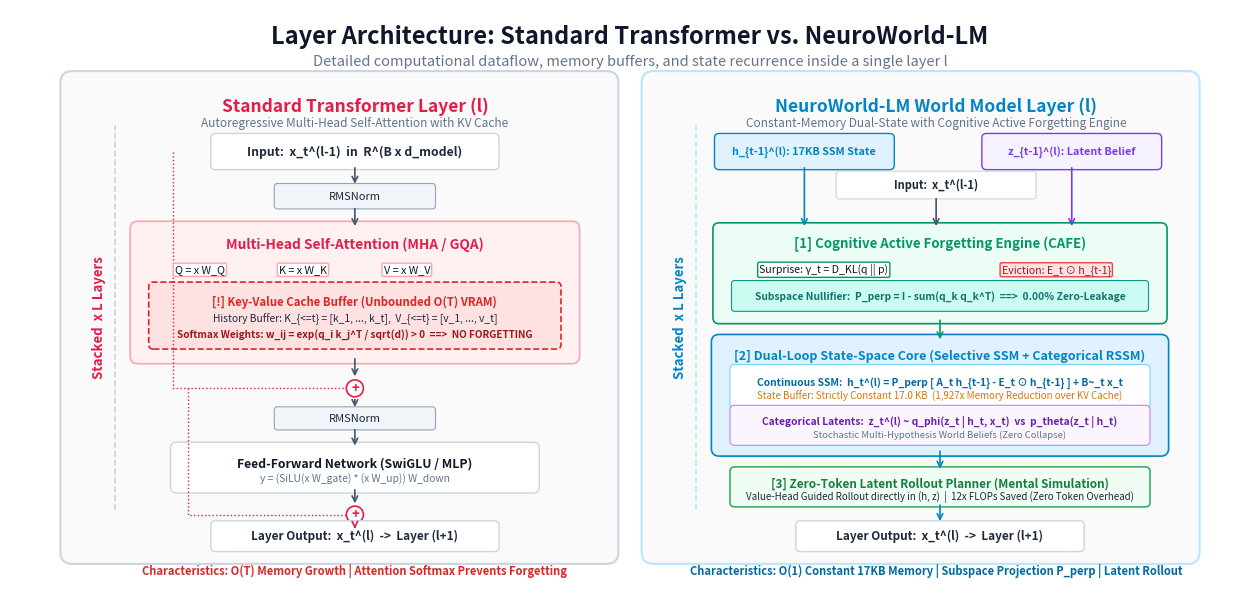

Write Python code to recreate this figure. (Note: this script raises an exception after producing the figure.)
#!/usr/bin/env python3
"""
Publication-Grade Architecture Diagram Generator (Clean White Edition)
Standard Transformer Layer vs NeuroWorld-LM Layer with CAFE
Designed with minimal, elegant, academic styling on pure white background.
"""

import matplotlib.pyplot as plt
import matplotlib.patches as patches
import shutil
import os

def build_clean_white_diagram():
    # 16:7.5 Widescreen Aspect Ratio at 300 DPI
    fig, ax = plt.subplots(figsize=(16, 7.5), dpi=300)
    fig.patch.set_facecolor('#FFFFFF')
    ax.set_facecolor('#FFFFFF')
    ax.set_xlim(0, 16)
    ax.set_ylim(0, 7.5)
    ax.axis('off')

    # Typography & Palette (Minimalist Academic)
    c_text_dark = '#0F172A'       # Slate 900
    c_text_body = '#1E293B'       # Slate 800
    c_text_muted = '#64748B'      # Slate 500
    c_line = '#94A3B8'            # Slate 400
    c_arrow = '#475569'           # Slate 600

    # Transformer Theme (Subtle Rose/Crimson Accents)
    c_tf_border = '#E11D48'
    c_tf_bg = '#FFF1F2'
    c_tf_card = '#FFFFFF'
    c_tf_kv = '#FEE2E2'
    c_tf_kv_border = '#DC2626'

    # NeuroWorld Theme (Subtle Cyan/Emerald/Purple Accents)
    c_nw_border = '#0284C7'
    c_nw_bg = '#F0F9FF'
    c_nw_card = '#FFFFFF'
    c_ssm_bg = '#E0F2FE'
    c_ssm_border = '#0284C7'
    c_cafe_bg = '#ECFDF5'
    c_cafe_border = '#059669'
    c_rssm_bg = '#F5F3FF'
    c_rssm_border = '#7C3AED'
    c_rollout_bg = '#F0FDF4'
    c_rollout_border = '#16A34A'

    # -------------------------------------------------------------
    # TOP HEADER
    # -------------------------------------------------------------
    ax.text(8.0, 7.15, "Layer Architecture: Standard Transformer vs. NeuroWorld-LM", 
            ha='center', va='center', fontsize=17, fontweight='bold', color=c_text_dark)
    ax.text(8.0, 6.82, "Detailed computational dataflow, memory buffers, and state recurrence inside a single layer l", 
            ha='center', va='center', fontsize=10.5, color=c_text_muted)

    # -------------------------------------------------------------
    # LEFT PANEL: Transformer Layer l
    # -------------------------------------------------------------
    # Outer Layer Boundary Box
    tf_outer = patches.FancyBboxPatch((0.8, 0.45), 6.9, 6.1, boxstyle="round,pad=0.15",
                                      facecolor='#FAFAFA', edgecolor='#CBD5E1', linewidth=1.5)
    ax.add_patch(tf_outer)

    # Stack Bracket: Layer (l)
    ax.text(1.15, 3.5, "Stacked  x L Layers", ha='center', va='center', rotation=90,
            fontsize=9.5, fontweight='bold', color=c_tf_border)
    ax.plot([1.35, 1.35], [1.0, 6.0], color='#CBD5E1', lw=1.2, linestyle='--')

    # Panel Title
    ax.text(4.45, 6.25, "Standard Transformer Layer (l)", ha='center', va='center',
            fontsize=12.5, fontweight='bold', color=c_tf_border)
    ax.text(4.45, 6.02, "Autoregressive Multi-Head Self-Attention with KV Cache", ha='center', va='center',
            fontsize=8.5, color=c_text_muted)

    # Input Tensor
    inp_tf = patches.FancyBboxPatch((2.65, 5.48), 3.6, 0.35, boxstyle="round,pad=0.06",
                                    facecolor='#FFFFFF', edgecolor='#CBD5E1', linewidth=1.0)
    ax.add_patch(inp_tf)
    ax.text(4.45, 5.655, "Input:  x_t^(l-1)  in  R^(B x d_model)", ha='center', va='center',
            fontsize=8.8, fontweight='bold', color=c_text_body)

    # Arrow Down to RMSNorm 1
    ax.annotate("", xy=(4.45, 5.2), xytext=(4.45, 5.48), arrowprops=dict(arrowstyle="->", color=c_arrow, lw=1.2))

    # RMSNorm 1
    norm1_tf = patches.FancyBboxPatch((3.45, 4.95), 2.0, 0.25, boxstyle="round,pad=0.04",
                                     facecolor='#F1F5F9', edgecolor='#94A3B8', linewidth=0.8)
    ax.add_patch(norm1_tf)
    ax.text(4.45, 5.075, "RMSNorm", ha='center', va='center', fontsize=8.0, color=c_text_body)

    # Arrow Down to Attention Core
    ax.annotate("", xy=(4.45, 4.65), xytext=(4.45, 4.95), arrowprops=dict(arrowstyle="->", color=c_arrow, lw=1.2))

    # Multi-Head Attention Core
    mha_box = patches.FancyBboxPatch((1.65, 3.0), 5.6, 1.65, boxstyle="round,pad=0.1",
                                     facecolor='#FFF1F2', edgecolor='#FDA4AF', linewidth=1.2)
    ax.add_patch(mha_box)
    ax.text(4.45, 4.45, "Multi-Head Self-Attention (MHA / GQA)", ha='center', va='center',
            fontsize=9.8, fontweight='bold', color=c_tf_border)

    # Q, K, V Projections
    ax.text(2.45, 4.12, "Q = x W_Q", ha='center', va='center', fontsize=7.8, color=c_text_dark,
            bbox=dict(boxstyle="round,pad=0.15", facecolor='#FFFFFF', edgecolor='#FDA4AF'))
    ax.text(3.78, 4.12, "K = x W_K", ha='center', va='center', fontsize=7.8, color=c_text_dark,
            bbox=dict(boxstyle="round,pad=0.15", facecolor='#FFFFFF', edgecolor='#FDA4AF'))
    ax.text(5.12, 4.12, "V = x W_V", ha='center', va='center', fontsize=7.8, color=c_text_dark,
            bbox=dict(boxstyle="round,pad=0.15", facecolor='#FFFFFF', edgecolor='#FDA4AF'))

    # KV-Cache Pool Box (Expanding Buffer)
    kv_box = patches.FancyBboxPatch((1.85, 3.15), 5.2, 0.75, boxstyle="round,pad=0.06",
                                    facecolor=c_tf_kv, edgecolor=c_tf_kv_border, linewidth=1.2, linestyle='--')
    ax.add_patch(kv_box)
    ax.text(4.45, 3.7, "[!] Key-Value Cache Buffer (Unbounded O(T) VRAM)", ha='center', va='center',
            fontsize=8.2, fontweight='bold', color=c_tf_kv_border)
    ax.text(4.45, 3.48, "History Buffer: K_{<=t} = [k_1, ..., k_t],  V_{<=t} = [v_1, ..., v_t]", ha='center', va='center',
            fontsize=7.4, color=c_text_body)
    ax.text(4.45, 3.28, "Softmax Weights: w_ij = exp(q_i k_j^T / sqrt(d)) > 0  ==>  NO FORGETTING", ha='center', va='center',
            fontsize=7.2, fontweight='bold', color='#991B1B')

    # Arrow Down to Add 1
    ax.annotate("", xy=(4.45, 2.7), xytext=(4.45, 3.0), arrowprops=dict(arrowstyle="->", color=c_arrow, lw=1.2))

    # Add 1 Circle
    add1 = patches.Circle((4.45, 2.58), 0.11, facecolor='#FFFFFF', edgecolor=c_tf_border, lw=1.2)
    ax.add_patch(add1)
    ax.text(4.45, 2.58, "+", ha='center', va='center', fontsize=9.5, fontweight='bold', color=c_tf_border)

    # Residual Connection 1
    ax.plot([2.1, 2.1, 4.34], [5.655, 2.58, 2.58], color='#E11D48', lw=1.0, linestyle=':')

    # Arrow Down to RMSNorm 2
    ax.annotate("", xy=(4.45, 2.3), xytext=(4.45, 2.47), arrowprops=dict(arrowstyle="->", color=c_arrow, lw=1.2))

    # RMSNorm 2
    norm2_tf = patches.FancyBboxPatch((3.45, 2.08), 2.0, 0.22, boxstyle="round,pad=0.04",
                                     facecolor='#F1F5F9', edgecolor='#94A3B8', linewidth=0.8)
    ax.add_patch(norm2_tf)
    ax.text(4.45, 2.19, "RMSNorm", ha='center', va='center', fontsize=8.0, color=c_text_body)

    # Arrow Down to SwiGLU FFN
    ax.annotate("", xy=(4.45, 1.8), xytext=(4.45, 2.08), arrowprops=dict(arrowstyle="->", color=c_arrow, lw=1.2))

    # SwiGLU FFN Box
    ffn_box = patches.FancyBboxPatch((2.15, 1.3), 4.6, 0.5, boxstyle="round,pad=0.08",
                                     facecolor='#FFFFFF', edgecolor='#CBD5E1', linewidth=1.0)
    ax.add_patch(ffn_box)
    ax.text(4.45, 1.6, "Feed-Forward Network (SwiGLU / MLP)", ha='center', va='center',
            fontsize=8.8, fontweight='bold', color=c_text_dark)
    ax.text(4.45, 1.42, "y = (SiLU(x W_gate) * (x W_up)) W_down", ha='center', va='center',
            fontsize=7.4, color=c_text_muted)

    # Arrow Down to Add 2
    ax.annotate("", xy=(4.45, 1.05), xytext=(4.45, 1.3), arrowprops=dict(arrowstyle="->", color=c_arrow, lw=1.2))

    # Add 2 Circle
    add2 = patches.Circle((4.45, 0.94), 0.11, facecolor='#FFFFFF', edgecolor=c_tf_border, lw=1.2)
    ax.add_patch(add2)
    ax.text(4.45, 0.94, "+", ha='center', va='center', fontsize=9.5, fontweight='bold', color=c_tf_border)

    # Residual Connection 2
    ax.plot([2.3, 2.3, 4.34], [2.58, 0.94, 0.94], color='#E11D48', lw=1.0, linestyle=':')

    # Arrow to Output
    ax.annotate("", xy=(4.45, 0.72), xytext=(4.45, 0.83), arrowprops=dict(arrowstyle="->", color=c_tf_border, lw=1.2))

    # Output Box
    out_tf = patches.FancyBboxPatch((2.65, 0.52), 3.6, 0.28, boxstyle="round,pad=0.06",
                                    facecolor='#FFFFFF', edgecolor='#CBD5E1', linewidth=1.0)
    ax.add_patch(out_tf)
    ax.text(4.45, 0.66, "Layer Output:  x_t^(l)  ->  Layer (l+1)", ha='center', va='center',
            fontsize=8.5, fontweight='bold', color=c_text_body)

    # Bottom Tag
    ax.text(4.45, 0.22, "Characteristics: O(T) Memory Growth | Attention Softmax Prevents Forgetting",
            ha='center', va='center', fontsize=8.0, fontweight='bold', color=c_tf_kv_border)

    # -------------------------------------------------------------
    # RIGHT PANEL: NeuroWorld-LM Layer l with CAFE
    # -------------------------------------------------------------
    # Outer Layer Boundary Box
    nw_outer = patches.FancyBboxPatch((8.3, 0.45), 6.9, 6.1, boxstyle="round,pad=0.15",
                                      facecolor='#FAFAFA', edgecolor='#BAE6FD', linewidth=1.5)
    ax.add_patch(nw_outer)

    # Stack Bracket: Layer (l)
    ax.text(8.65, 3.5, "Stacked  x L Layers", ha='center', va='center', rotation=90,
            fontsize=9.5, fontweight='bold', color=c_nw_border)
    ax.plot([8.85, 8.85], [1.0, 6.0], color='#BAE6FD', lw=1.2, linestyle='--')

    # Panel Title
    ax.text(11.95, 6.25, "NeuroWorld-LM World Model Layer (l)", ha='center', va='center',
            fontsize=12.5, fontweight='bold', color=c_nw_border)
    ax.text(11.95, 6.02, "Constant-Memory Dual-State with Cognitive Active Forgetting Engine", ha='center', va='center',
            fontsize=8.5, color=c_text_muted)

    # Recurrent Dual-State Inputs (Top Left/Right)
    h_in = patches.FancyBboxPatch((9.15, 5.48), 2.2, 0.35, boxstyle="round,pad=0.06",
                                  facecolor=c_ssm_bg, edgecolor=c_ssm_border, linewidth=1.0)
    ax.add_patch(h_in)
    ax.text(10.25, 5.655, "h_{t-1}^(l): 17KB SSM State", ha='center', va='center',
            fontsize=7.8, fontweight='bold', color=c_ssm_border)

    z_in = patches.FancyBboxPatch((12.6, 5.48), 2.2, 0.35, boxstyle="round,pad=0.06",
                                  facecolor=c_rssm_bg, edgecolor=c_rssm_border, linewidth=1.0)
    ax.add_patch(z_in)
    ax.text(13.7, 5.655, "z_{t-1}^(l): Latent Belief", ha='center', va='center',
            fontsize=7.8, fontweight='bold', color=c_rssm_border)

    # Layer Input x_t^(l-1) (Top Center)
    inp_nw = patches.FancyBboxPatch((10.7, 5.08), 2.5, 0.28, boxstyle="round,pad=0.04",
                                    facecolor='#FFFFFF', edgecolor='#CBD5E1', linewidth=0.8)
    ax.add_patch(inp_nw)
    ax.text(11.95, 5.22, "Input:  x_t^(l-1)", ha='center', va='center',
            fontsize=8.0, fontweight='bold', color=c_text_body)

    # Arrows to CAFE Core
    ax.annotate("", xy=(10.25, 4.65), xytext=(10.25, 5.48), arrowprops=dict(arrowstyle="->", color=c_ssm_border, lw=1.2))
    ax.annotate("", xy=(11.95, 4.65), xytext=(11.95, 5.08), arrowprops=dict(arrowstyle="->", color=c_arrow, lw=1.2))
    ax.annotate("", xy=(13.7, 4.65), xytext=(13.7, 5.48), arrowprops=dict(arrowstyle="->", color=c_rssm_border, lw=1.2))

    # MODULE 1: Cognitive Active Forgetting Engine (CAFE)
    cafe_box = patches.FancyBboxPatch((9.15, 3.5), 5.7, 1.15, boxstyle="round,pad=0.08",
                                      facecolor=c_cafe_bg, edgecolor=c_cafe_border, linewidth=1.2)
    ax.add_patch(cafe_box)
    ax.text(12.0, 4.45, "[1] Cognitive Active Forgetting Engine (CAFE)", ha='center', va='center',
            fontsize=9.5, fontweight='bold', color=c_cafe_border)

    ax.text(10.5, 4.12, "Surprise: γ_t = D_KL(q || p)", ha='center', va='center', fontsize=7.6, color=c_text_dark,
            bbox=dict(boxstyle="round,pad=0.15", facecolor='#FFFFFF', edgecolor=c_cafe_border))
    ax.text(13.5, 4.12, "Eviction: E_t ⊙ h_{t-1}", ha='center', va='center', fontsize=7.6, color='#991B1B',
            bbox=dict(boxstyle="round,pad=0.15", facecolor='#FEE2E2', edgecolor='#EF4444'))

    null_banner = patches.FancyBboxPatch((9.35, 3.62), 5.3, 0.32, boxstyle="round,pad=0.04",
                                         facecolor='#CCFBF1', edgecolor='#0D9488', linewidth=0.8)
    ax.add_patch(null_banner)
    ax.text(12.0, 3.78, "Subspace Nullifier:  P_perp = I - sum(q_k q_k^T)  ==>  0.00% Zero-Leakage",
            ha='center', va='center', fontsize=7.4, fontweight='bold', color='#0F766E')

    # Arrow to State Core
    ax.annotate("", xy=(12.0, 3.18), xytext=(12.0, 3.5), arrowprops=dict(arrowstyle="->", color=c_cafe_border, lw=1.2))

    # MODULE 2: Dual-Loop State Core (SSM + Categorical RSSM)
    dual_core = patches.FancyBboxPatch((9.15, 1.8), 5.7, 1.38, boxstyle="round,pad=0.1",
                                       facecolor=c_ssm_bg, edgecolor=c_ssm_border, linewidth=1.2)
    ax.add_patch(dual_core)
    ax.text(12.0, 3.0, "[2] Dual-Loop State-Space Core (Selective SSM + Categorical RSSM)", ha='center', va='center',
            fontsize=9.0, fontweight='bold', color=c_ssm_border)

    ssm_sub = patches.FancyBboxPatch((9.35, 2.38), 5.3, 0.45, boxstyle="round,pad=0.06",
                                     facecolor='#FFFFFF', edgecolor='#7DD3FC', linewidth=0.8)
    ax.add_patch(ssm_sub)
    ax.text(12.0, 2.65, "Continuous SSM:  h_t^(l) = P_perp [ A_t h_{t-1} - E_t ⊙ h_{t-1} ] + B~_t x_t",
            ha='center', va='center', fontsize=7.4, fontweight='bold', color='#0369A1')
    ax.text(12.0, 2.48, "State Buffer: Strictly Constant 17.0 KB  (1,927x Memory Reduction over KV Cache)",
            ha='center', va='center', fontsize=7.0, color='#D97706')

    rssm_sub = patches.FancyBboxPatch((9.35, 1.9), 5.3, 0.4, boxstyle="round,pad=0.06",
                                      facecolor='#FAF5FF', edgecolor='#C084FC', linewidth=0.8)
    ax.add_patch(rssm_sub)
    ax.text(12.0, 2.15, "Categorical Latents:  z_t^(l) ~ q_phi(z_t | h_t, x_t)  vs  p_theta(z_t | h_t)",
            ha='center', va='center', fontsize=7.4, fontweight='bold', color='#6B21A8')
    ax.text(12.0, 1.98, "Stochastic Multi-Hypothesis World Beliefs (Zero Collapse)",
            ha='center', va='center', fontsize=6.8, color=c_text_muted)

    # Arrow to Rollout Planner
    ax.annotate("", xy=(12.0, 1.5), xytext=(12.0, 1.8), arrowprops=dict(arrowstyle="->", color=c_ssm_border, lw=1.2))

    # MODULE 3: Zero-Token Latent Rollout Planner
    rollout_box = patches.FancyBboxPatch((9.35, 1.1), 5.3, 0.4, boxstyle="round,pad=0.06",
                                         facecolor=c_rollout_bg, edgecolor=c_rollout_border, linewidth=1.0)
    ax.add_patch(rollout_box)
    ax.text(12.0, 1.34, "[3] Zero-Token Latent Rollout Planner (Mental Simulation)", ha='center', va='center',
            fontsize=8.5, fontweight='bold', color='#15803D')
    ax.text(12.0, 1.18, "Value-Head Guided Rollout directly in (h, z)  |  12x FLOPs Saved (Zero Token Overhead)",
            ha='center', va='center', fontsize=7.0, color=c_text_body)

    # Arrow to Output
    ax.annotate("", xy=(12.0, 0.82), xytext=(12.0, 1.1), arrowprops=dict(arrowstyle="->", color=c_ssm_border, lw=1.2))

    # Output Box
    out_nw = patches.FancyBboxPatch((10.2, 0.52), 3.6, 0.28, boxstyle="round,pad=0.06",
                                    facecolor='#FFFFFF', edgecolor='#CBD5E1', linewidth=1.0)
    ax.add_patch(out_nw)
    ax.text(12.0, 0.66, "Layer Output:  x_t^(l)  ->  Layer (l+1)", ha='center', va='center',
            fontsize=8.5, fontweight='bold', color=c_text_body)

    # Bottom Tag
    ax.text(11.95, 0.22, "Characteristics: O(1) Constant 17KB Memory | Subspace Projection P_perp | Latent Rollout",
            ha='center', va='center', fontsize=8.0, fontweight='bold', color='#0369A1')

    # Save to all figure directories
    out_file = "/home/eun/neuroworld_lm/figures/fig16_arch_layer_comparison.png"
    plt.savefig(out_file, bbox_inches='tight', facecolor='#FFFFFF', edgecolor='none', dpi=300)
    plt.close()

    # Fast file copies
    shutil.copyfile(out_file, "/home/eun/neuroworld_lm/paper/figures/fig16_arch_layer_comparison.png")
    shutil.copyfile(out_file, "/home/eun/neuroworld_lm/presentation/figures/fig16_arch_layer_comparison.png")
    print("[SUCCESS] Pristine white architecture diagram generated and deployed!")

if __name__ == "__main__":
    build_clean_white_diagram()
